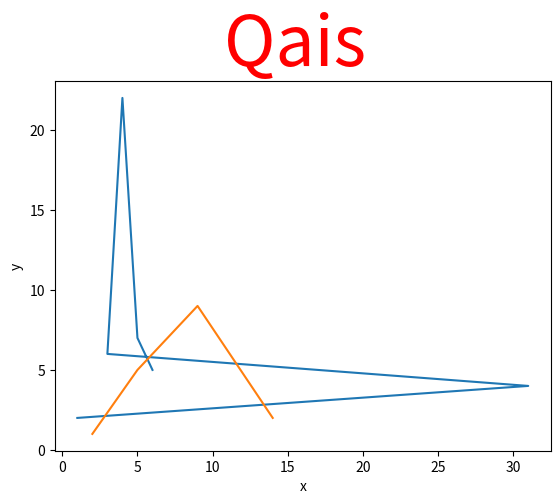

The matplotlib source for this figure:
import matplotlib
import matplotlib.pyplot as plt

x1 = [1, 31, 3, 4, 5, 6]
y1 = [2, 4, 6, 22, 7,5]
x2 =[2,5,9,14]
y2 =[1,5,9,2]
plt.plot(x1,y1)
plt.plot(x2,y2)
plt.xlabel('x')
plt.ylabel('y')
plt.title("Qais ", fontsize=50 , color= 'red')
plt.show()
